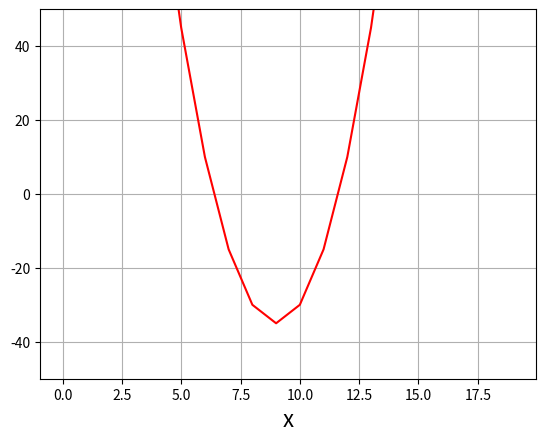

Generate this figure with matplotlib:
#Задача 1. Постройте график функции 𝑓(𝑥)=5𝑥^2+10𝑥−30
#По графику определите, при каких значения x значение функции отрицательно.

import matplotlib.pyplot as mat

x = list(i for i in range(-10,10))
f = list(5*x[i]*x[i] + 10*x[i] - 30 for i in range(len(x)))
mat.ylim(-50,50)
mat.xlabel('x',fontsize=16)
mat.grid(which='major')
mat.plot(f,'r-')
mat.show()
